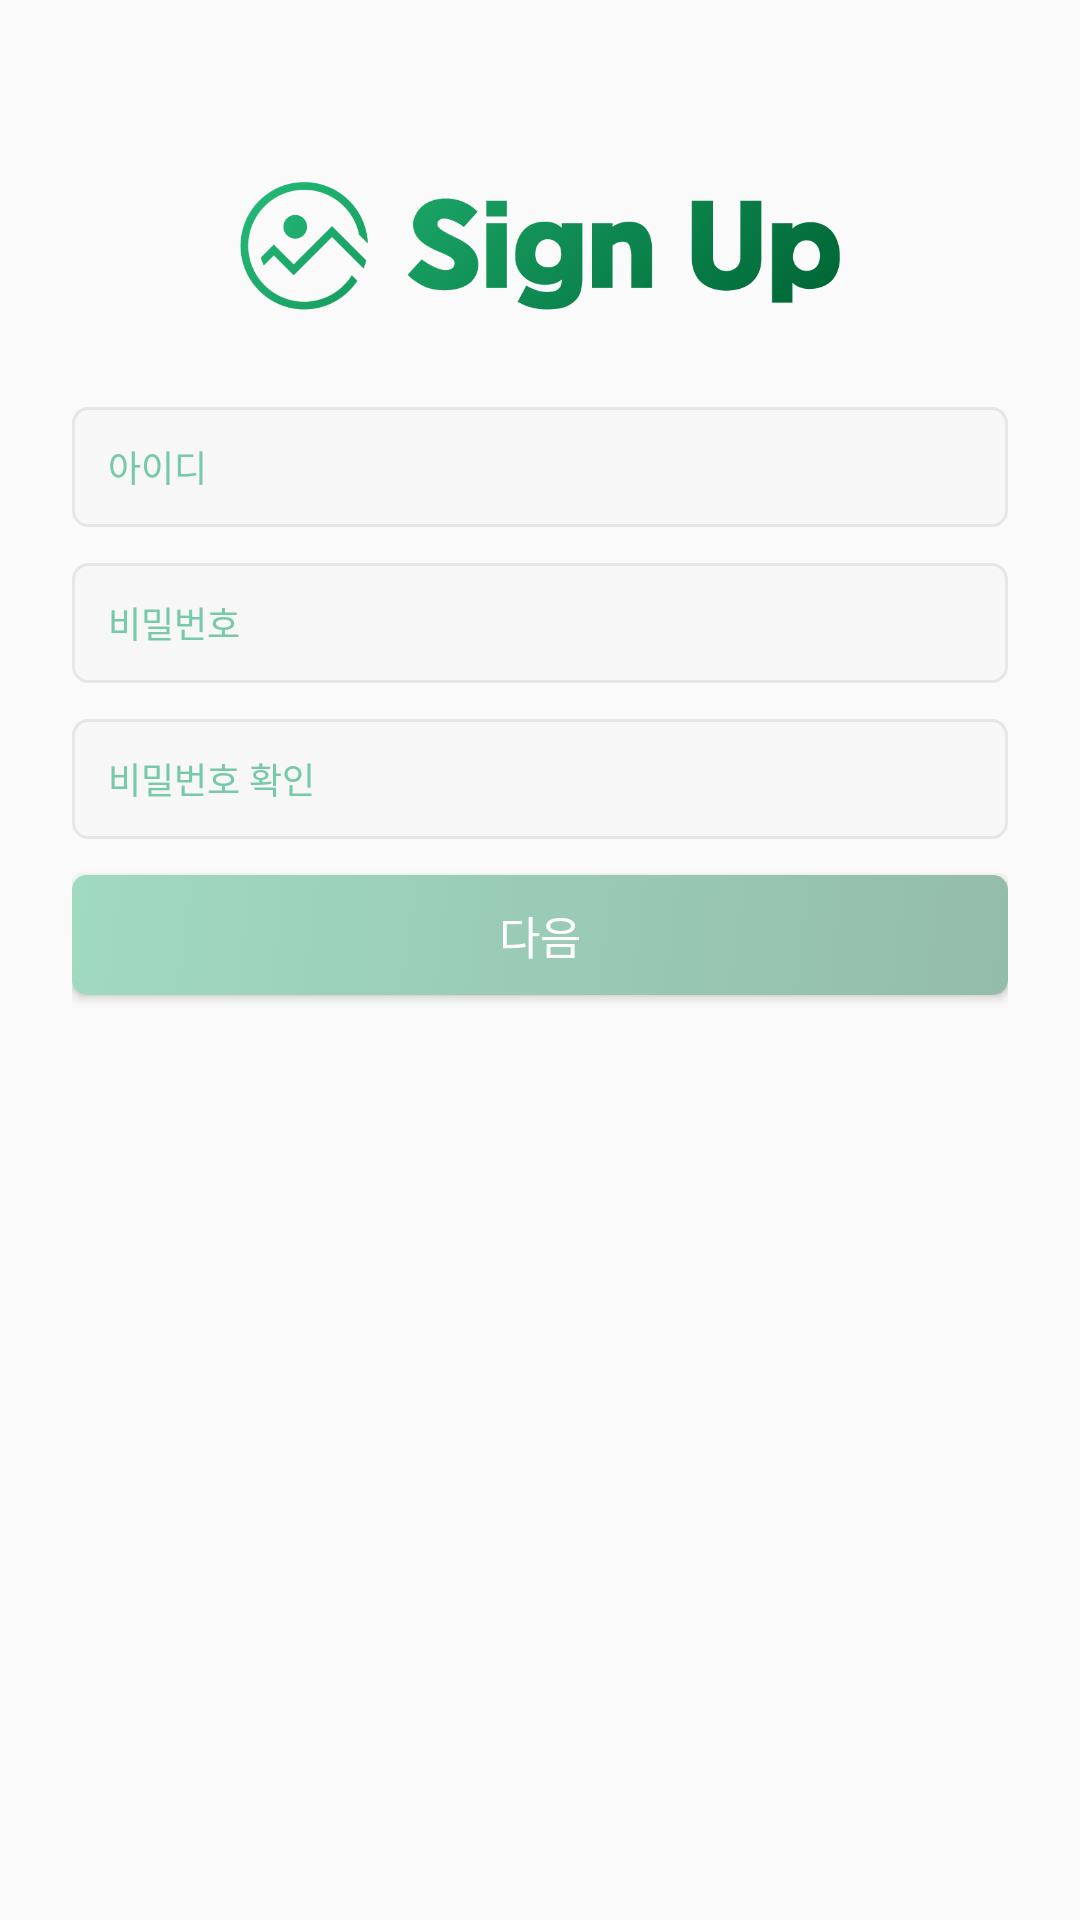

Reconstruct the res/layout file that produces this screen, plus the resources it refers to.
<!-- AndroidManifest.xml: application theme Theme.Hikers -->
<!-- res/layout/activity_sign_up.xml -->
<?xml version="1.0" encoding="utf-8"?>
<androidx.constraintlayout.widget.ConstraintLayout xmlns:android="http://schemas.android.com/apk/res/android"
    xmlns:app="http://schemas.android.com/apk/res-auto"
    xmlns:tools="http://schemas.android.com/tools"
    android:layout_width="match_parent"
    android:layout_height="match_parent"
    android:paddingHorizontal="24dp"
    tools:context=".SignUpActivity">

    <ImageView
        android:id="@+id/iv_sign_up_title"
        android:layout_width="0dp"
        android:layout_height="wrap_content"
        android:layout_marginTop="60dp"
        android:adjustViewBounds="true"
        android:src="@drawable/sign_up"
        app:layout_constraintEnd_toEndOf="parent"
        app:layout_constraintStart_toStartOf="parent"
        app:layout_constraintTop_toTopOf="parent"
        app:layout_constraintWidth_percent="0.65" />

    <EditText
        android:id="@+id/et_sign_up_id"
        android:layout_width="match_parent"
        android:layout_height="40dp"
        android:layout_marginTop="32dp"
        android:background="@drawable/edit_text_background"
        android:hint="@string/id"
        android:inputType="textVisiblePassword"
        android:maxLines="1"
        android:paddingHorizontal="12dp"
        android:textColor="@color/theme_green2"
        android:textColorHint="@color/hint_green"
        android:textSize="12sp"
        app:layout_constraintTop_toBottomOf="@id/iv_sign_up_title" />

    <EditText
        android:id="@+id/et_sign_up_pw"
        android:layout_width="match_parent"
        android:layout_height="40dp"
        android:layout_marginTop="12dp"
        android:background="@drawable/edit_text_background"
        android:hint="@string/password"
        android:inputType="textPassword"
        android:maxLines="1"
        android:paddingHorizontal="12dp"
        android:textColor="@color/theme_green2"
        android:textColorHint="@color/hint_green"
        android:textSize="12sp"
        app:layout_constraintTop_toBottomOf="@id/et_sign_up_id" />

    <EditText
        android:id="@+id/et_sign_up_check_pw"
        android:layout_width="match_parent"
        android:layout_height="40dp"
        android:layout_marginTop="12dp"
        android:background="@drawable/edit_text_background"
        android:hint="@string/check_password"
        android:inputType="textPassword"
        android:maxLines="1"
        android:paddingHorizontal="12dp"
        android:textColor="@color/theme_green2"
        android:textColorHint="@color/hint_green"
        android:textSize="12sp"
        app:layout_constraintTop_toBottomOf="@id/et_sign_up_pw" />

    <TextView
        android:id="@+id/tv_sign_up_id_error_msg"
        android:layout_width="wrap_content"
        android:layout_height="wrap_content"
        android:layout_marginStart="8dp"
        android:layout_marginTop="12dp"
        android:text="- 아이디 에러 메세지"
        android:textColor="@color/error_msg"
        android:textSize="12dp"
        android:visibility="gone"
        app:layout_constraintStart_toStartOf="@id/et_sign_up_check_pw"
        app:layout_constraintTop_toBottomOf="@id/et_sign_up_check_pw" />

    <TextView
        android:id="@+id/tv_sign_up_pw_error_msg"
        android:layout_width="wrap_content"
        android:layout_height="wrap_content"
        android:layout_marginStart="8dp"
        android:layout_marginTop="8dp"
        android:text="- 비밀번호 에러 메세지"
        android:textColor="@color/error_msg"
        android:textSize="12dp"
        android:visibility="gone"
        app:layout_constraintStart_toStartOf="@id/et_sign_up_check_pw"
        app:layout_constraintTop_toBottomOf="@id/tv_sign_up_id_error_msg" />

    <TextView
        android:id="@+id/tv_sign_up_check_pw_error_msg"
        android:layout_width="wrap_content"
        android:layout_height="wrap_content"
        android:layout_marginStart="8dp"
        android:layout_marginTop="8dp"
        android:text="- 비밀번호확인 에러 메세지"
        android:textColor="@color/error_msg"
        android:textSize="12dp"
        android:visibility="gone"
        app:layout_constraintStart_toStartOf="@id/et_sign_up_check_pw"
        app:layout_constraintTop_toBottomOf="@id/tv_sign_up_pw_error_msg" />

    <android.widget.Button
        android:id="@+id/btn_sign_up_next"
        android:layout_width="match_parent"
        android:layout_height="40dp"
        android:layout_marginTop="12dp"
        android:background="@drawable/default_button_disable"
        android:text="@string/next"
        android:textColor="@color/white"
        android:textSize="15sp"
        app:layout_constraintTop_toBottomOf="@id/tv_sign_up_check_pw_error_msg" />

</androidx.constraintlayout.widget.ConstraintLayout>
<!-- resources referenced by this layout -->
<resources>
  <color name="error_msg">#FF3200</color>
  <color name="hint_green">#78C8AA</color>
  <color name="theme_green2">#009145</color>
  <color name="white">#FFFFFFFF</color>
  <!-- drawable default_button_disable (drawable) -->
  <?xml version="1.0" encoding="utf-8"?>
  <selector xmlns:android="http://schemas.android.com/apk/res/android">
  
      <item>
          <shape android:shape="rectangle">
              <corners android:radius="5dp" />
              <gradient android:angle="315" android:endColor="#94BDA9" android:startColor="#A0DAC0" android:type="linear" />
          </shape>
      </item>
  
  </selector>
  <!-- drawable edit_text_background (drawable) -->
  <?xml version="1.0" encoding="utf-8"?>
  <selector xmlns:android="http://schemas.android.com/apk/res/android">
      <item>
          <shape android:shape="rectangle">
              <corners android:radius="5dp" />
              <solid android:color="@color/light_gray" />
              <stroke android:width="1dp" android:color="@color/gray_stroke" />
          </shape>
      </item>
  
  </selector>
  <!-- drawable sign_up: png bitmap (drawable, 21631 bytes) -->
  <string name="check_password">비밀번호 확인</string>
  <string name="id">아이디</string>
  <string name="next">다음</string>
  <string name="password">비밀번호</string>
  <style name="Theme.Hikers" parent="Base.Theme.Hikers" />
  <color name="light_gray">#F7F7F7</color>
  <color name="gray_stroke">#E6E6E6</color>
  <style name="Base.Theme.Hikers" parent="Theme.AppCompat.DayNight.NoActionBar">
          
          
      </style>
</resources>
